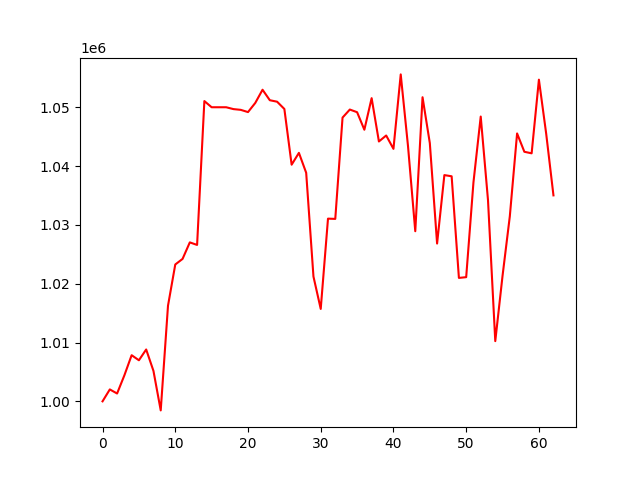

Source data for this figure (header and first rows):
, 0
0, 1000000
1, 1002025
2, 1001330
3, 1004413
4, 1007843
5, 1006981
6, 1008814
7, 1005174
8, 998459
9, 1016257
10, 1023263
11, 1024208
12, 1027019
13, 1026586
14, 1051043
15, 1049992
16, 1049992
17, 1049992
18, 1049677
19, 1049551
20, 1049169
21, 1050726
22, 1052968
23, 1051186
24, 1050934
25, 1049698
26, 1040227
27, 1042238
28, 1038851
29, 1021218
30, 1015710
31, 1031056
32, 1031013
33, 1048236
34, 1049602
35, 1049151
36, 1046170
37, 1051539
38, 1044173
39, 1045188
40, 1042920
41, 1055576
42, 1043399
43, 1028918
44, 1051693
45, 1043900
46, 1026822
47, 1038458
48, 1038256
49, 1020983
50, 1021108
51, 1037222
52, 1048410
53, 1034201
54, 1010234
55, 1021342
56, 1031455
57, 1045540
58, 1042423
59, 1042159
... 3 more rows
